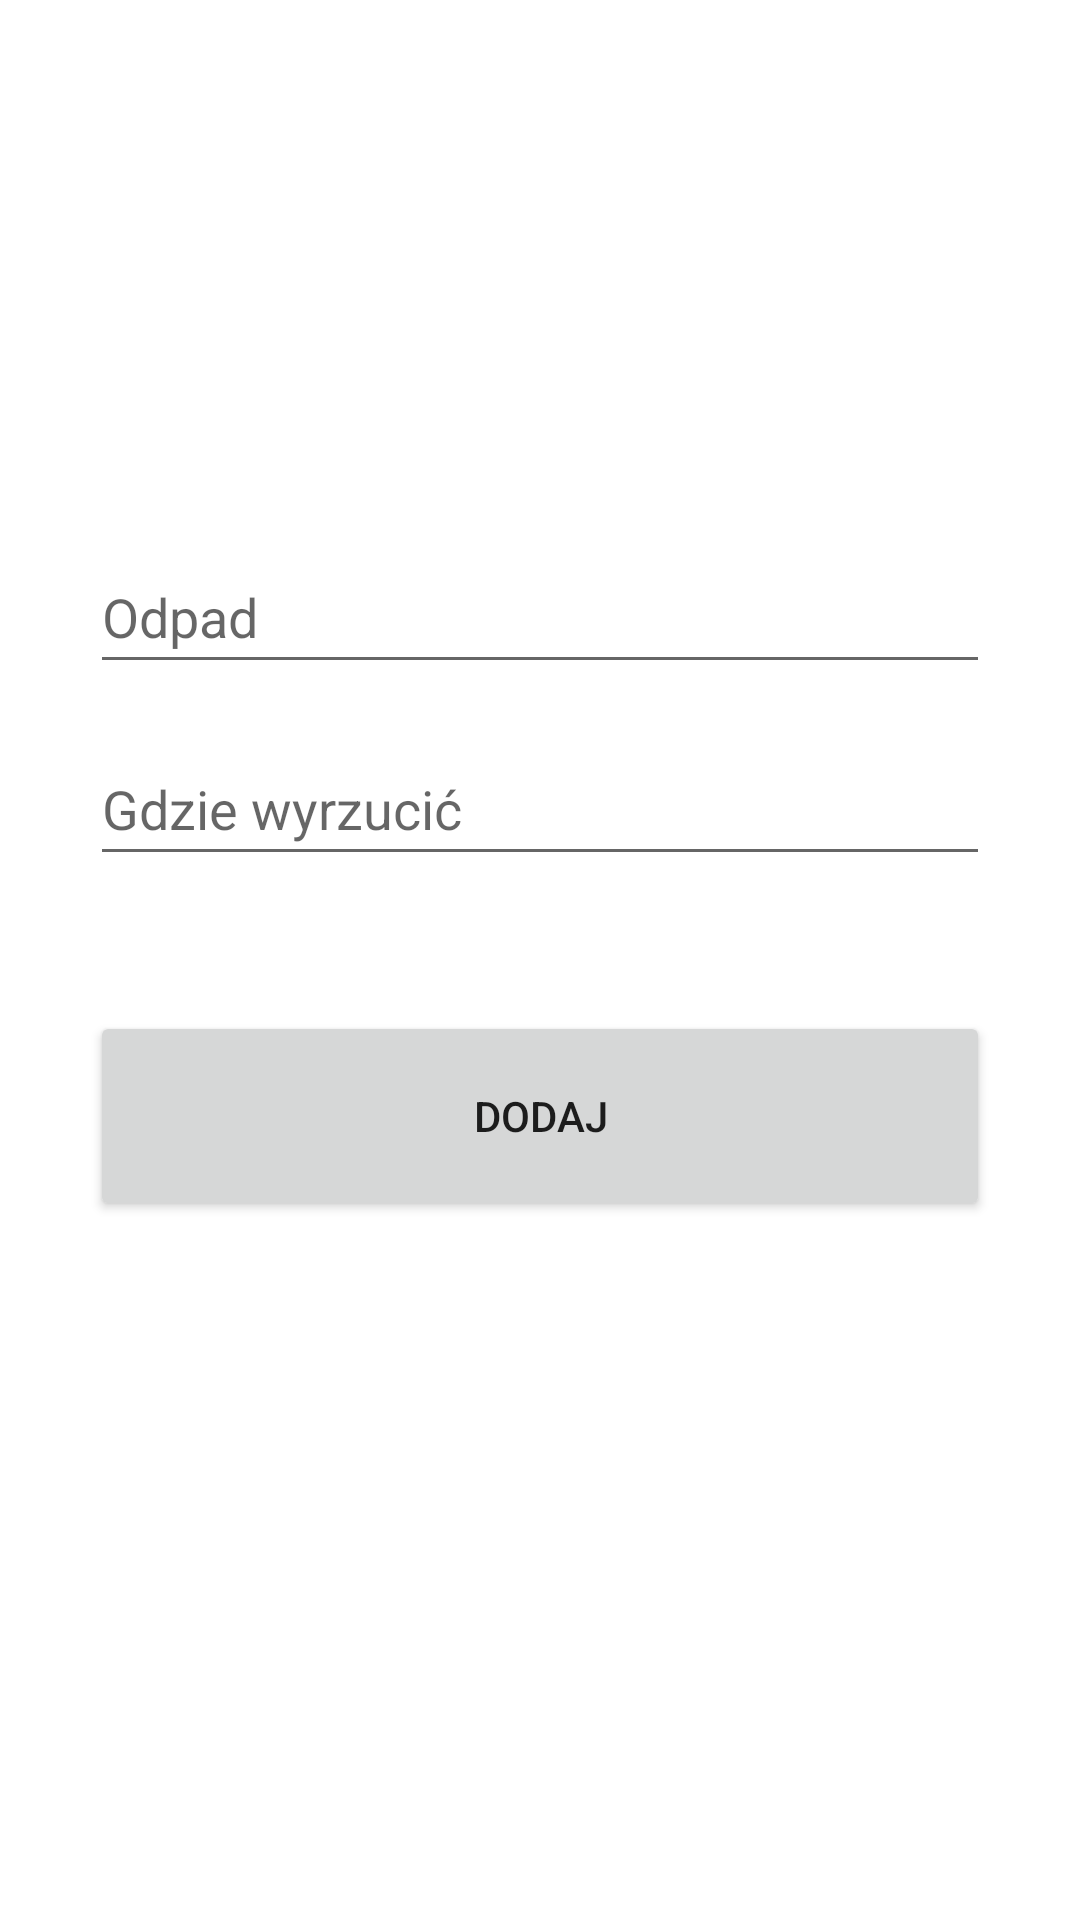

Layout XML and referenced resources for this Android screen:
<!-- AndroidManifest.xml: application theme Theme.Segregacja -->
<!-- res/layout/activity_add.xml -->
<?xml version="1.0" encoding="utf-8"?>
<androidx.constraintlayout.widget.ConstraintLayout xmlns:android="http://schemas.android.com/apk/res/android"
    xmlns:app="http://schemas.android.com/apk/res-auto"
    xmlns:tools="http://schemas.android.com/tools"
    android:layout_width="match_parent"
    android:layout_height="match_parent"
    tools:context=".AddActivity"
    android:padding="30dp">

    <EditText
        android:id="@+id/odpad_input"
        android:layout_width="match_parent"
        android:layout_height="wrap_content"
        android:layout_marginTop="150dp"
        android:ems="10"
        android:hint="Odpad"
        android:inputType="textPersonName"
        android:minHeight="48dp"
        app:layout_constraintEnd_toEndOf="parent"
        app:layout_constraintStart_toStartOf="parent"
        app:layout_constraintTop_toTopOf="parent" />

    <EditText
        android:id="@+id/gdzie_wyrzucic"
        android:layout_width="match_parent"
        android:layout_height="wrap_content"
        android:layout_marginTop="16dp"
        android:ems="10"
        android:hint="Gdzie wyrzucić"
        android:inputType="textPersonName"
        android:minHeight="48dp"
        app:layout_constraintEnd_toEndOf="parent"
        app:layout_constraintStart_toStartOf="parent"
        app:layout_constraintTop_toBottomOf="@+id/odpad_input" />

    <Button
        android:id="@+id/add_button2"
        android:layout_width="match_parent"
        android:layout_height="70dp"
        android:layout_marginTop="45dp"
        android:text="Dodaj"
        app:layout_constraintTop_toBottomOf="@+id/gdzie_wyrzucic"
        tools:layout_editor_absoluteX="169dp" />
</androidx.constraintlayout.widget.ConstraintLayout>
<!-- resources referenced by this layout -->
<resources>
  <style name="Theme.Segregacja" parent="Theme.MaterialComponents.DayNight.DarkActionBar">
          
          <item name="colorPrimary">@color/purple_500</item>
          <item name="colorPrimaryVariant">@color/purple_700</item>
          <item name="colorOnPrimary">@color/white</item>
          
          <item name="colorSecondary">@color/teal_200</item>
          <item name="colorSecondaryVariant">@color/teal_700</item>
          <item name="colorOnSecondary">@color/black</item>
          
          <item name="android:statusBarColor" tools:targetApi="l">?attr/colorPrimaryVariant</item>
          
      </style>
  <color name="purple_500">#4CAF50</color>
  <color name="purple_700">#4CAF50</color>
  <color name="white">#FFFFFFFF</color>
  <color name="teal_200">#FF03DAC5</color>
  <color name="teal_700">#FF018786</color>
  <color name="black">#FF000000</color>
</resources>
